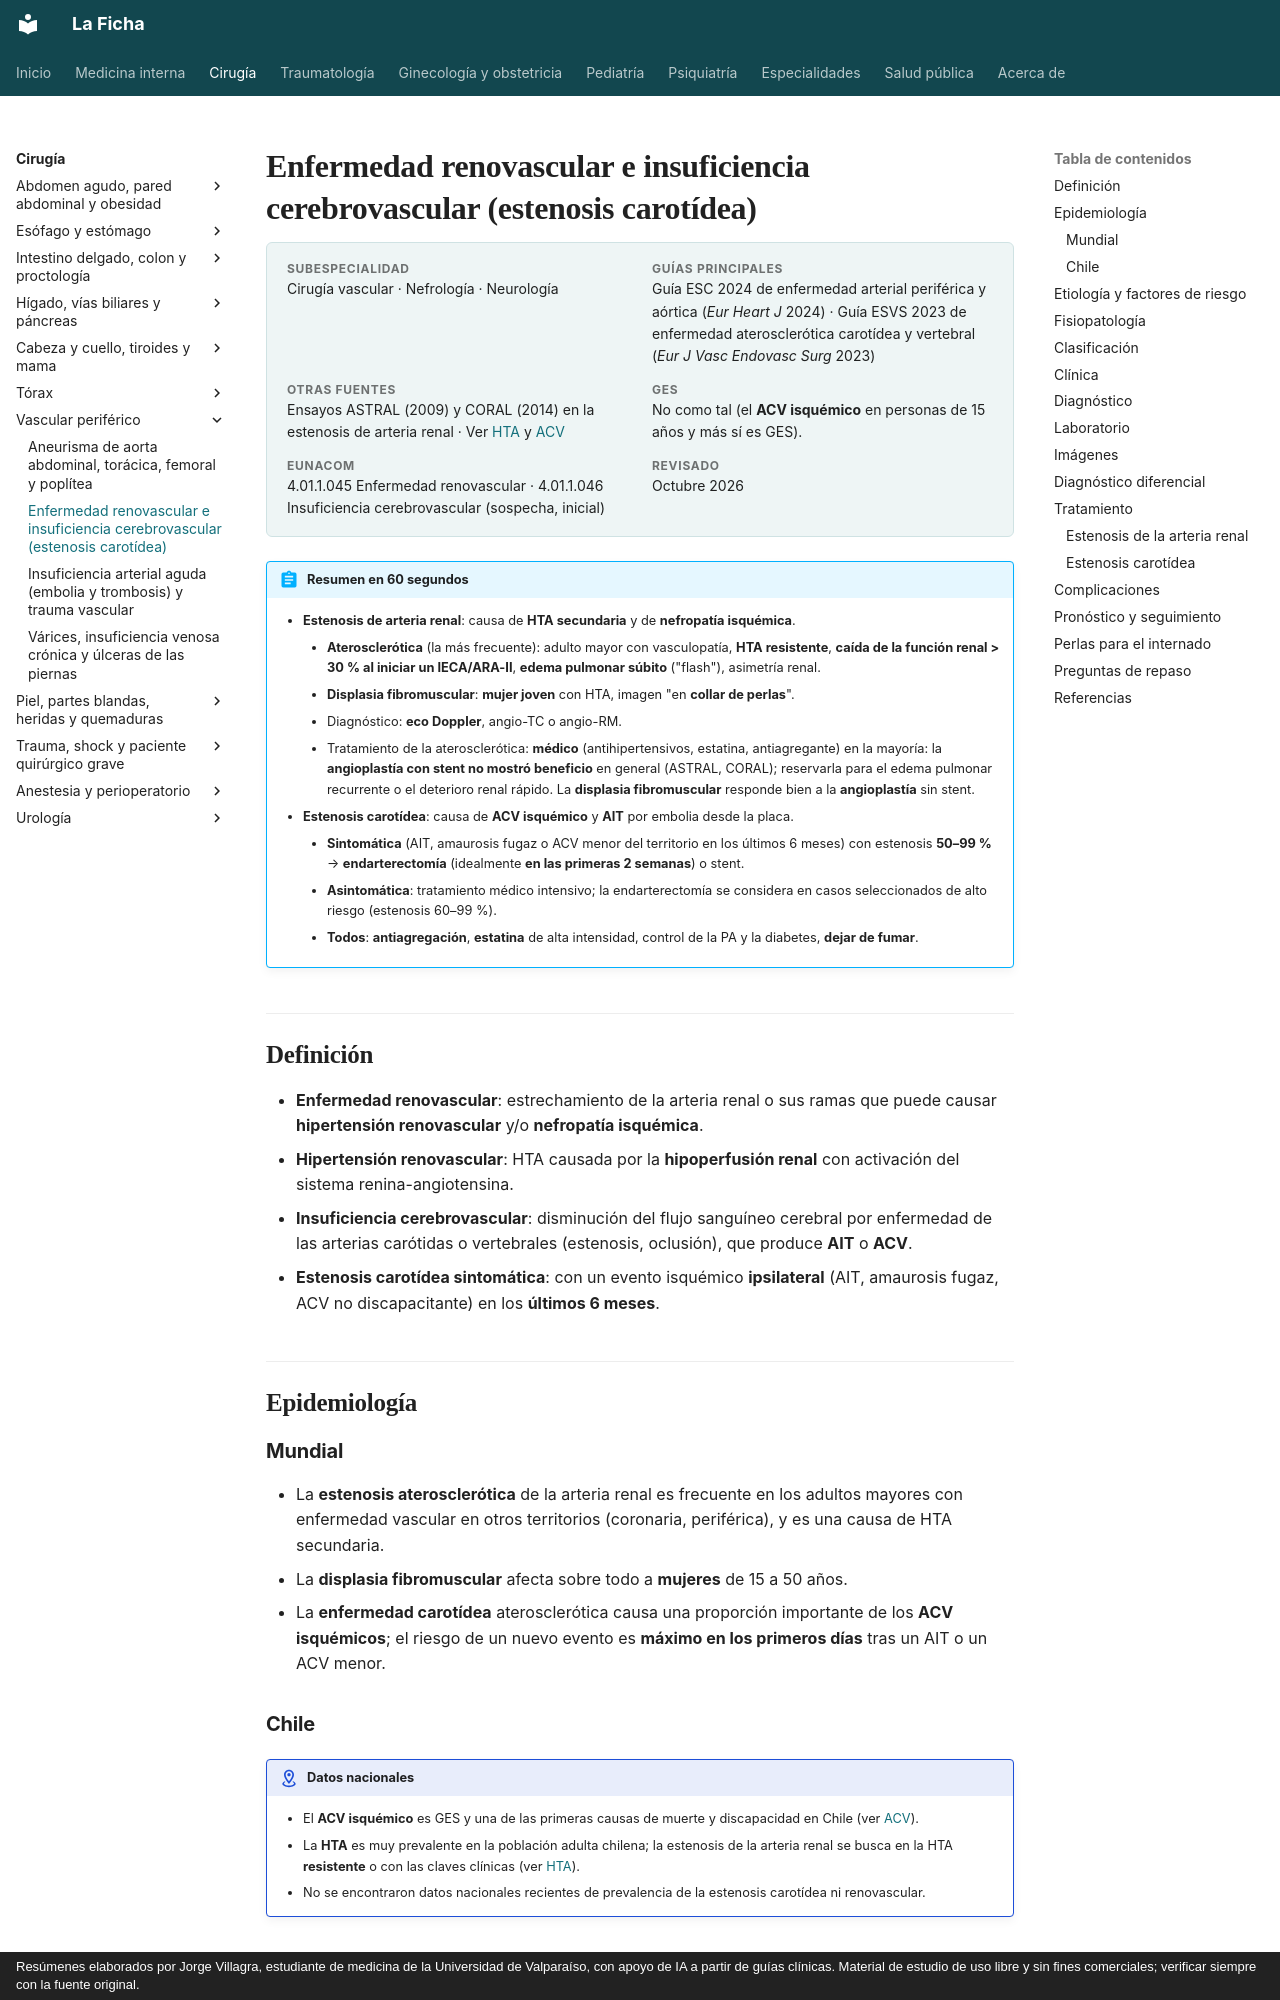

repository: jorgevillagrareyes-dotcom/Medicina-interna · page: cirugia/vascular/enfermedad-renovascular-y-carotidea.html · generator: mkdocs · copyright: Resúmenes elaborados por Jorge Villagra, estudiante de medicina de la Universidad de Valparaíso, con apoyo de IA a partir de guías clínicas. Material de estudio de uso libre y sin fines comerciales; verificar siempre con la fuente original.

---
tags:
  - Cirugía
---

# Enfermedad renovascular e insuficiencia cerebrovascular (estenosis carotídea)

<div class="ficha" markdown>

**Subespecialidad**
Cirugía vascular · Nefrología · Neurología

**Guías principales**
Guía ESC 2024 de enfermedad arterial periférica y aórtica (*Eur Heart J* 2024) · Guía ESVS 2023 de enfermedad aterosclerótica carotídea y vertebral (*Eur J Vasc Endovasc Surg* 2023)

**Otras fuentes**
Ensayos ASTRAL (2009) y CORAL (2014) en la estenosis de arteria renal · Ver [HTA](../../cardiologia/hipertension-arterial.md) y [ACV](../../neurologia/accidente-cerebrovascular.md)

**GES**
No como tal (el **ACV isquémico** en personas de 15 años y más sí es GES).

**EUNACOM**
4.01.1.045 Enfermedad renovascular · 4.01.1.046 Insuficiencia cerebrovascular (sospecha, inicial)

**Revisado**
Octubre 2026

</div>

!!! abstract "Resumen en 60 segundos"
    - **Estenosis de arteria renal**: causa de **HTA secundaria** y de **nefropatía isquémica**.
        - **Aterosclerótica** (la más frecuente): adulto mayor con vasculopatía, **HTA resistente**, **caída de la función renal > 30 % al iniciar un IECA/ARA-II**, **edema pulmonar súbito** ("flash"), asimetría renal.
        - **Displasia fibromuscular**: **mujer joven** con HTA, imagen "en **collar de perlas**".
        - Diagnóstico: **eco Doppler**, angio-TC o angio-RM.
        - Tratamiento de la aterosclerótica: **médico** (antihipertensivos, estatina, antiagregante) en la mayoría: la **angioplastía con stent no mostró beneficio** en general (ASTRAL, CORAL); reservarla para el edema pulmonar recurrente o el deterioro renal rápido. La **displasia fibromuscular** responde bien a la **angioplastía** sin stent.
    - **Estenosis carotídea**: causa de **ACV isquémico** y **AIT** por embolia desde la placa.
        - **Sintomática** (AIT, amaurosis fugaz o ACV menor del territorio en los últimos 6 meses) con estenosis **50–99 %** → **endarterectomía** (idealmente **en las primeras 2 semanas**) o stent.
        - **Asintomática**: tratamiento médico intensivo; la endarterectomía se considera en casos seleccionados de alto riesgo (estenosis 60–99 %).
        - **Todos**: **antiagregación**, **estatina** de alta intensidad, control de la PA y la diabetes, **dejar de fumar**.

## Definición

- **Enfermedad renovascular**: estrechamiento de la arteria renal o sus ramas que puede causar **hipertensión renovascular** y/o **nefropatía isquémica**.
- **Hipertensión renovascular**: HTA causada por la **hipoperfusión renal** con activación del sistema renina-angiotensina.
- **Insuficiencia cerebrovascular**: disminución del flujo sanguíneo cerebral por enfermedad de las arterias carótidas o vertebrales (estenosis, oclusión), que produce **AIT** o **ACV**.
- **Estenosis carotídea sintomática**: con un evento isquémico **ipsilateral** (AIT, amaurosis fugaz, ACV no discapacitante) en los **últimos 6 meses**.

## Epidemiología

### Mundial

- La **estenosis aterosclerótica** de la arteria renal es frecuente en los adultos mayores con enfermedad vascular en otros territorios (coronaria, periférica), y es una causa de HTA secundaria.
- La **displasia fibromuscular** afecta sobre todo a **mujeres** de 15 a 50 años.
- La **enfermedad carotídea** aterosclerótica causa una proporción importante de los **ACV isquémicos**; el riesgo de un nuevo evento es **máximo en los primeros días** tras un AIT o un ACV menor.
